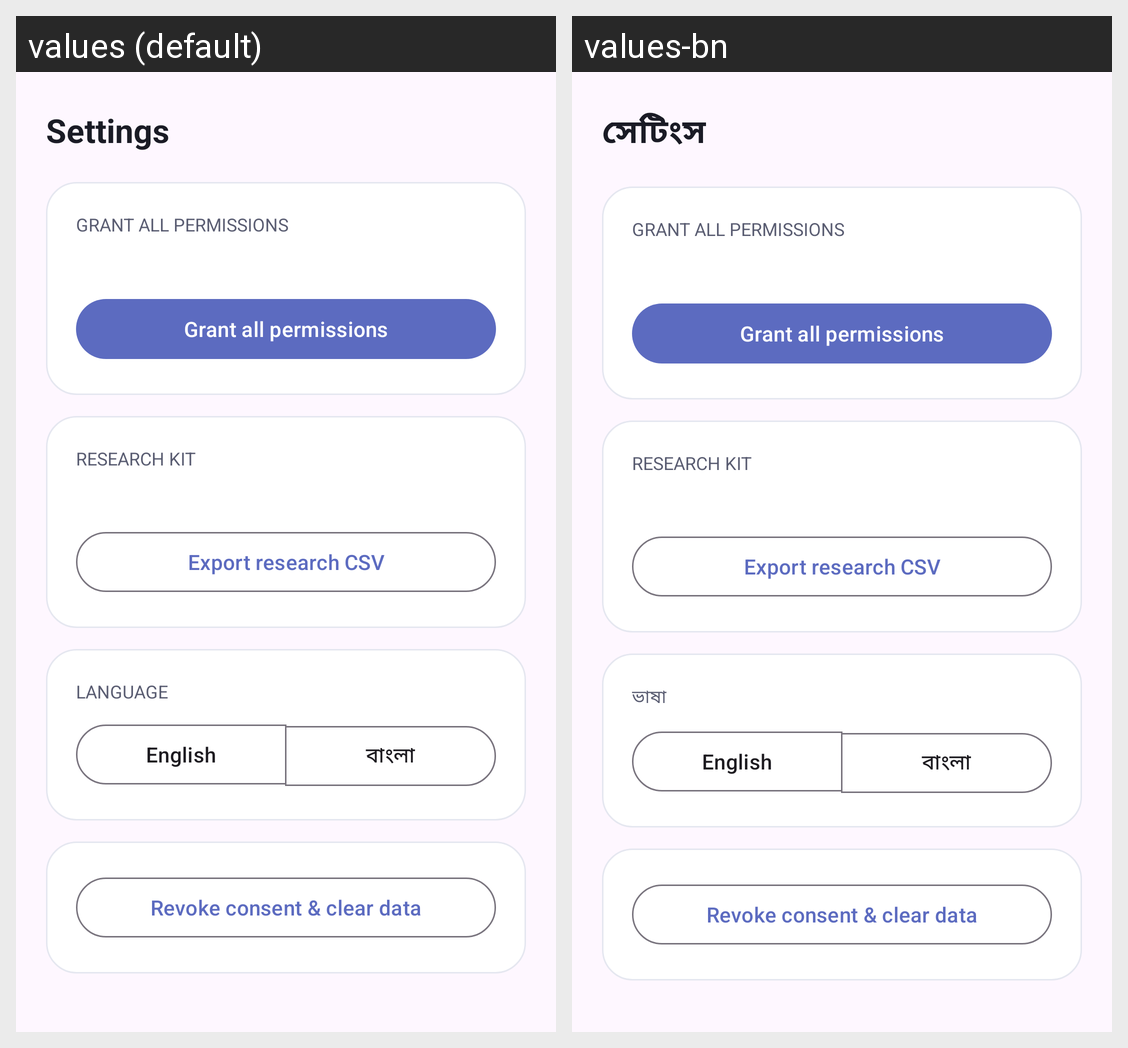

The same Android screen rendered under two of its app's locales, left to right. List the strings drawn on it with the default value and each locale's translation.
Android screen res/layout/fragment_settings.xml rendered under 2 locales, left to right: values (default), values-bn. Device: Nexus 5 (rendered at 1080×1920; each locale shown at half size, 540×960, under a caption strip naming it); theme Theme.Bio_Marker.
Strings drawn on this screen, with the default value and each locale's value (text and hints the layout hard-codes, and strings that could not be matched under every locale, appear in the picture but are not listed):

nav_settings
  values: Settings
  values-bn: সেটিংস

perm_grant_all
  values: Grant all permissions
  values-bn: Grant all permissions  [not translated; the default value is used]

dash_research_section
  values: Research kit
  values-bn: Research kit  [not translated; the default value is used]

dash_export_csv
  values: Export research CSV
  values-bn: Export research CSV  [not translated; the default value is used]

settings_language_section
  values: Language
  values-bn: ভাষা

settings_language_english
  values: English
  values-bn: English

settings_language_bangla
  values: বাংলা
  values-bn: বাংলা

dash_revoke
  values: Revoke consent & clear data
  values-bn: Revoke consent & clear data  [not translated; the default value is used]
